Run: headless pygame with SDL's dummy video driver; simulated clock (each Clock.tick advances the game by its frame time, no real sleeping); random seed 0; keys injected as events and as key.get_pressed() state; no mouse input.
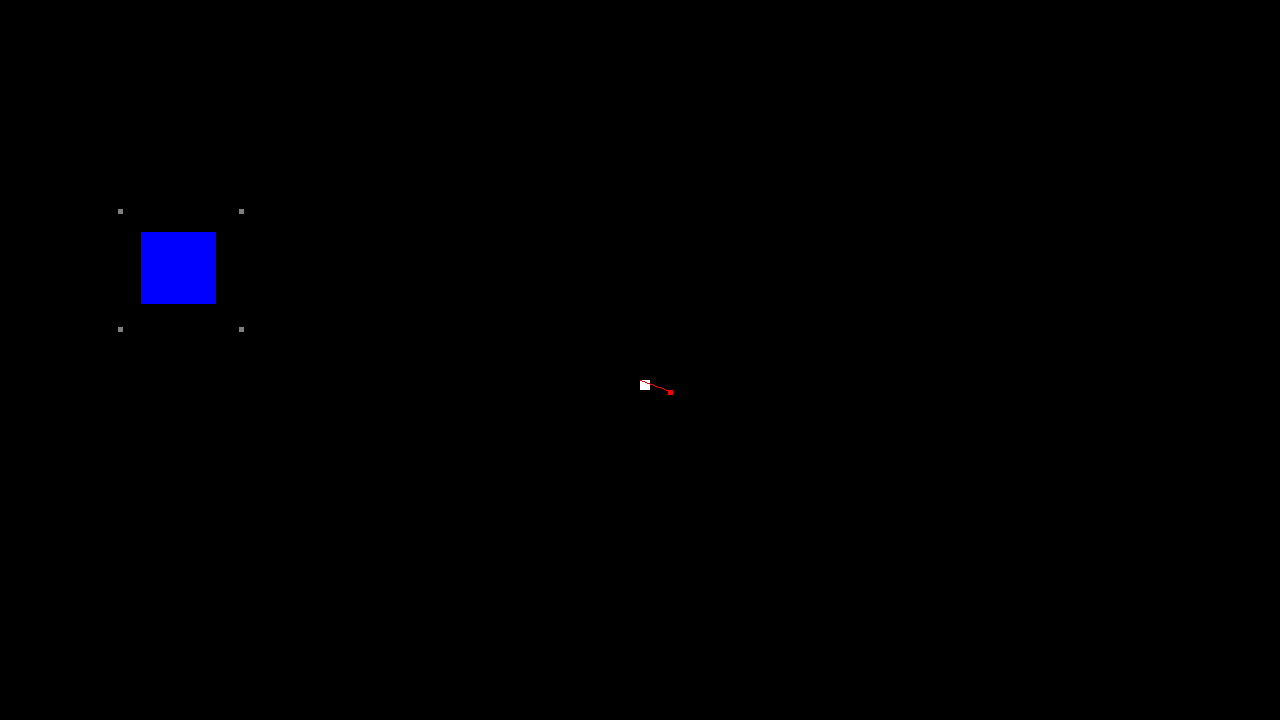
Frame 1 of 4 · flips 1–60 · no input
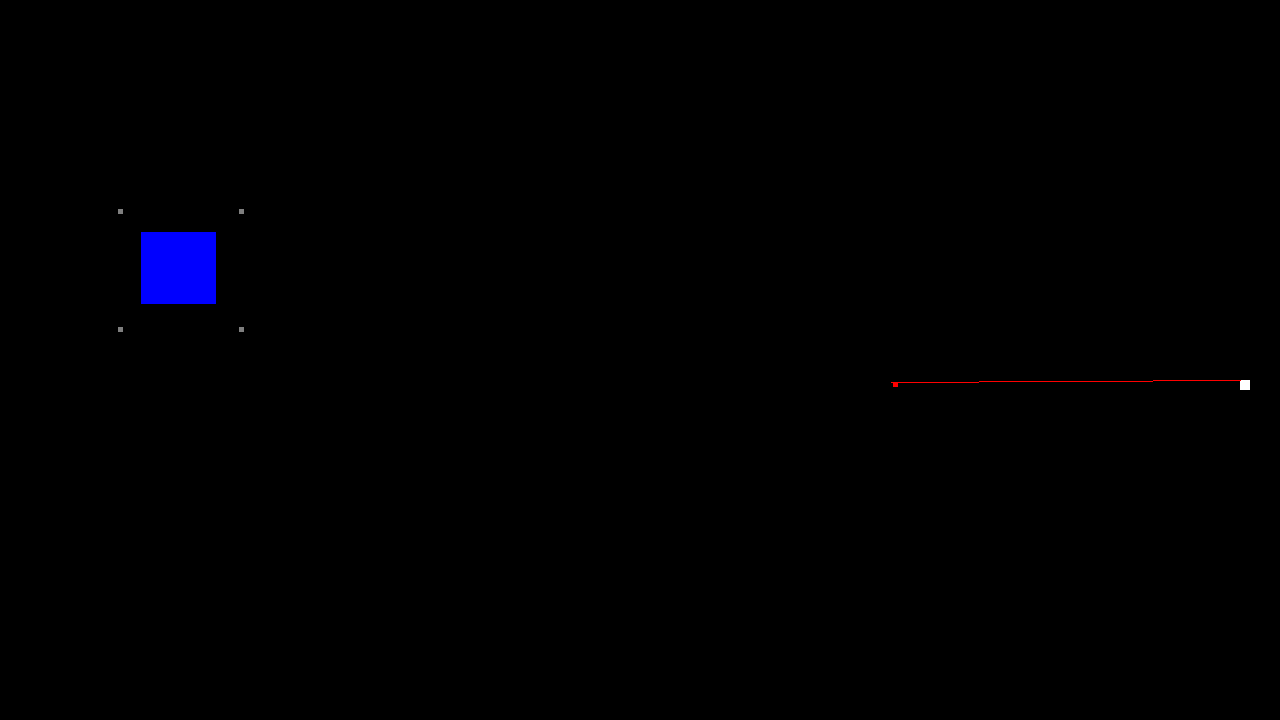
Frame 2 of 4 · flips 61–180 · tapped SPACE, RETURN · held RIGHT (→), D
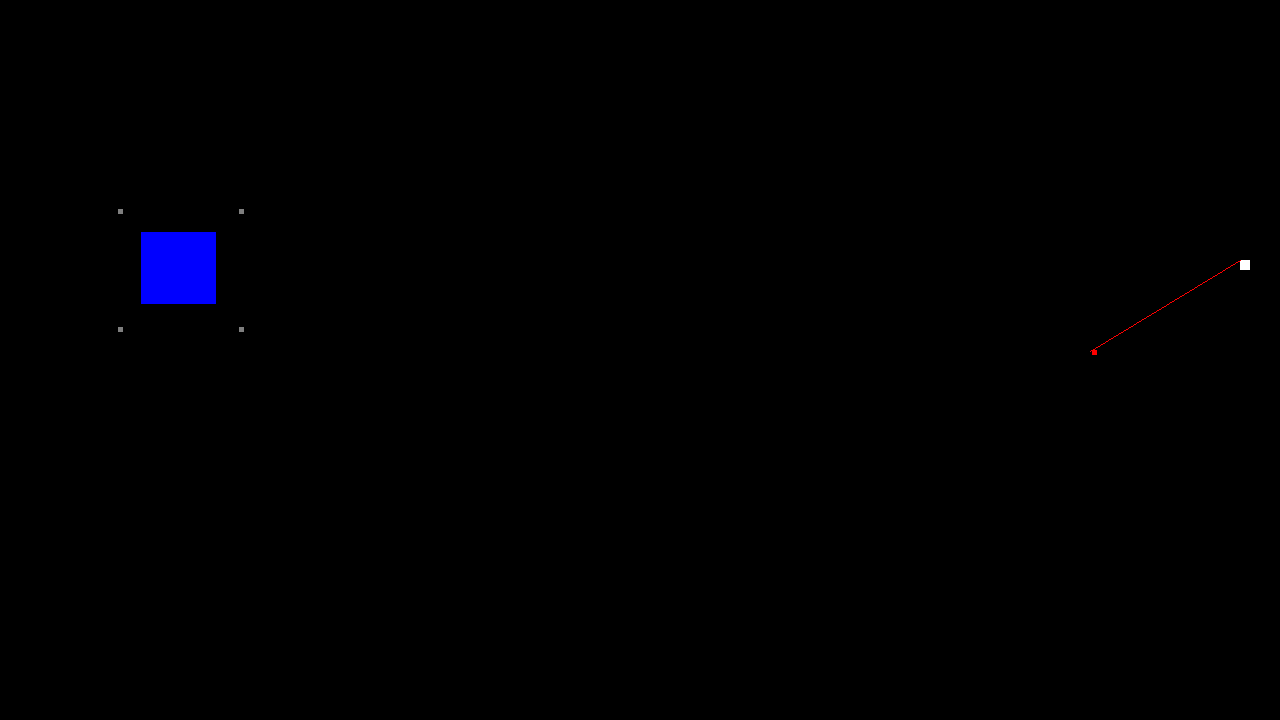
Frame 3 of 4 · flips 181–300 · held DOWN (↓), S
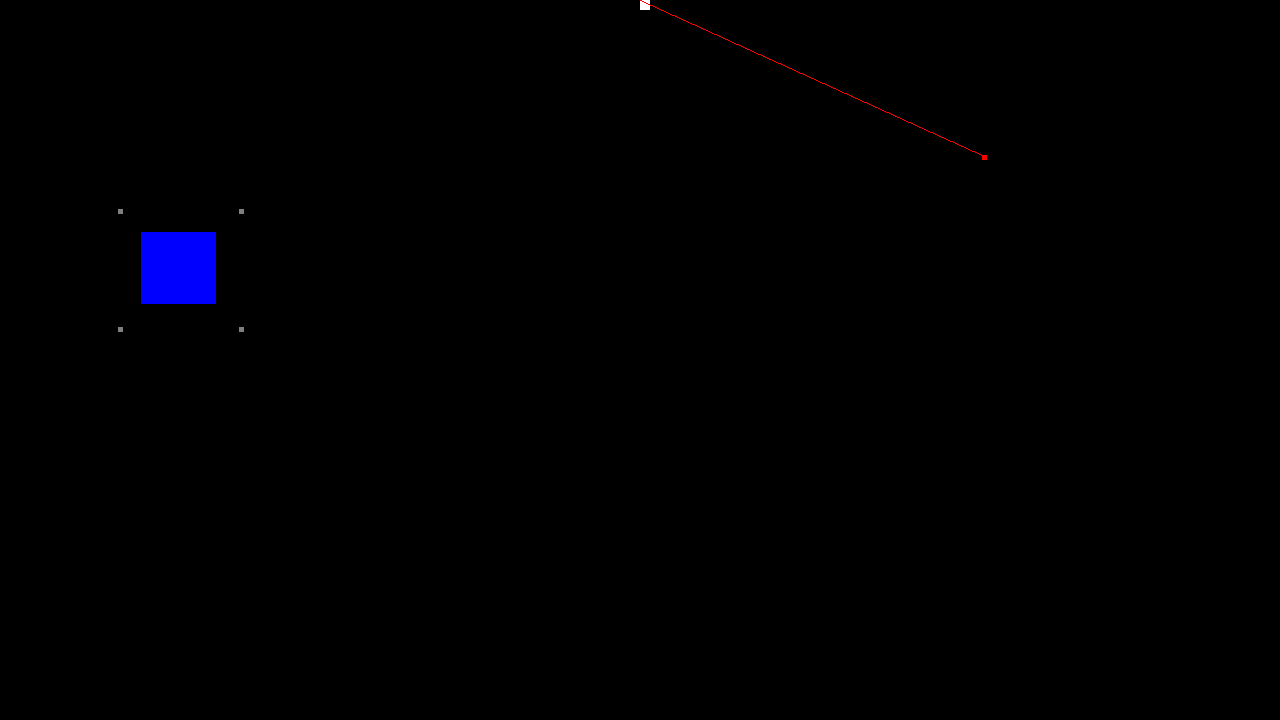
Frame 4 of 4 · flips 301–420 · held LEFT (←), A, UP (↑), W

The pygame program that drew these frames:

import math
import pygame as pg
from pygame.locals import *
import random as rand


pg.init()

clock = pg.time.Clock()

gameDisplay = pg.display.set_mode((1280,720),pg.RESIZABLE)
gameDisplay.fill((0,0,0))

end = False

namenum = 0

#temp = line_rect((players.x,players.y),(self.x,self.y),lwall)
def line_rect(p1,p2,lwalls, rect):
	if(p2[0]-p1[0] != 0):
		m = float(p2[1]-p1[1])/float(p2[0]-p1[0])
	else:
		m = float(p2[1]-p1[1])/float(p2[0]-p1[0]+1)
	b = float(p2[1])-float(m*p2[0])
	for wall in lwalls:
		if((p1[0]>=wall.x and p2[0] <= wall.x) or (p2[0]>=wall.x and p1[0] <= wall.x)):
			init = wall.x
			while(init<=wall.x+wall.xLen):
				rect = pg.Rect(init-5,m*init+b-5,10,10)
				if(wall.drawR.colliderect(rect)):
					return True
				init+=2
	for i in lwalls:
		if(i.drawR.colliderect(rect)):
			return True
	return False
def line_rect1(p1,p2,lwalls):
	if(p2[0]-p1[0] != 0):
		m = float(p2[1]-p1[1])/float(p2[0]-p1[0])
	else:
		m = float(p2[1]-p1[1])/float(p2[0]-p1[0]+1)
	b = float(p2[1])-float(m*p2[0])
	for wall in lwalls:
		if((p1[0]>=wall.x and p2[0] <= wall.x) or (p2[0]>=wall.x and p1[0] <= wall.x)):
			init = wall.x
			while(init<=wall.x+wall.xLen):
				rect = pg.Rect(init-5,m*init+b-5,10,10)
				if(wall.drawR.colliderect(rect)):
					return True
				init+=2
	return False

class Player:
	def __init__(self):
		self.x = int(1280/2)
		self.y= int(760/2)
		self.xLen = 10
		self.yLen = 10
		self.color = (255,255,255)
		self.speed = 5
		self.drawR = None
	def move(self,keys):
		if keys[K_w]:
			self.y-=self.speed
		if(keys[K_s]):
			self.y+=self.speed     
		if(keys[K_d]):
			self.x+=self.speed       
		if(keys[K_a]):
			self.x-=self.speed
		if(self.x<=0 or self.x >=1280):
			self.x = 0
		if(self.y<=0 or self.y>=720):
			self.y = 0
	def draw(self):
		self.drawR = pg.draw.rect(gameDisplay,self.color,(self.x,self.y,self.xLen,self.yLen))
class Walls:
	def __init__(self):
		self.x = rand.randint(100,1100)
		self.y = rand.randint(100,600)
		self.xLen = rand.randint(10,100)
		self.yLen = rand.randint(10,100)
		self.color = (0,0,255)
		self.drawR = None
	def draw(self):
		self.drawR = pg.draw.rect(gameDisplay,self.color,(self.x,self.y,self.xLen,self.yLen))
class Graph:
	def __init__(self,nodes):
		self.edges = {}
		self.weights = {}
		self.start = None
		self.end = None
		global namenum
		for i in range(0,namenum+1):
			self.edges[str(i)]= set()
			self.weights[str(i)]= set()
		for node in nodes:
			for c in node.edges:
				if(node.name != c[1].name):
					self.edges[node.name].add(c[1].name)
					self.edges[c[1].name].add(node.name)
					self.weights[(node.name,c[1].name)] = math.hypot(c[1].x-node.x,c[1].y-node.y)
					self.weights[(c[1].name,node.name)] = math.hypot(c[1].x-node.x,c[1].y-node.y)
					if(c[1].start):
						self.start = c[1].name
						#pg.draw.circle(gameDisplay,(0,255,255),(self.start.x,self.start.y),5)
					if(c[1].end):
						self.end = c[1].name
						#pg.draw.circle(gameDisplay,(0,255,255),(self.end.x,self.end.y),5)
	def pathfinder(self):
		shortest_paths = {self.start: (None, 0)}
		current_node = self.start
		visited = set()
		while(current_node != self.end):
			visited.add(current_node)
			destinations = self.edges[current_node]
			weight_to_current_node = shortest_paths[current_node][1]
			for next_node in destinations:
				weight = self.weights[(current_node, next_node)] + weight_to_current_node
				if next_node not in shortest_paths:
					shortest_paths[next_node] = (current_node, weight)
				else:
					current_shortest_weight = shortest_paths[next_node][1]
					if current_shortest_weight > weight:
						shortest_paths[next_node] = (current_node, weight)
			next_destinations = {node: shortest_paths[node] for node in shortest_paths if node not in visited}
			current_node = min(next_destinations, key=lambda k: next_destinations[k][1])
		path = []
		while current_node is not None:
			path.append(current_node)
			next_node = shortest_paths[current_node][0]
			current_node = next_node
		path = path[::-1]
		return path
class Zombie:
	def __init__(self):
		self.x = rand.randint(0,1280)
		self.y = rand.randint(0,760)
		self.xLen = 5
		self.yLen = 5
		self.color = (255,0,0)
		self.speed = 3
		self.drawR = pg.draw.rect(gameDisplay,self.color,(self.x,self.y,self.xLen,self.yLen))
		self.drawL = None
	def move(self,players,lwall,nodes):
		if(players.x-self.x != 0):
			angle = math.atan2(players.y-self.y,players.x-self.x)
			m = (players.y-self.y)/(players.x-self.x)
		else:
			angle = 0
			m = (players.y-self.y)/.01
		l = pg.draw.line(gameDisplay,(255,0,0),(self.x,self.y),(players.x,players.y))
		temp = line_rect((players.x,players.y),(self.x,self.y),lwall,self.drawR)
		if(temp):
			print('Hi')
			self.addEdges(nodes,players,lwall)
			g = Graph(nodes)
			arr = g.pathfinder()
			minNode = nodes[0]
			minNodeD = 100000000
			if(len(arr) >= 3):
				dest = g.pathfinder()
				for node in nodes:
					for c in node.edges:
						if(minNodeD >= math.hypot(c[1].x-self.x,c[1].y-self.y) and math.hypot(c[1].x-self.x,c[1].y-self.y) != 0):
							minNode = c[1]
							minNodeD = math.hypot(c[1].x-self.x,c[1].y-self.y)
						for i in range(0,len(dest)):
							if(dest[i] == c[1].name):
								dest[i] = c[1]
								break
							if(dest[i] ==c[0].name):
								dest[i] = c[0]
								break
				ind = 0
				de = dest[1]
				dis = math.hypot(de.x-self.x,de.y-self.y)
				for d in dest:
					pg.draw.rect(gameDisplay,(0,255,255),(d.x,d.y,10,10))
				#if(minNode == de and math.hypot(dest[2].x-self.x,dest[2].y-self.y)<=100):
				#de = dest[2]
				'''
				while(ind+1 < len(dest) and dis<=math.hypot(dest[ind+1].x-self.x,dest[ind+1].y-self.y)):
					ind+=1
					de = dest[ind]
					dis = math.hypot(de.x-self.x,de.y-self.y)
				'''
				#print(minNodeD)
				pg.draw.rect(gameDisplay,(0,255,255),(de.x,de.y,10,10))
				angle = math.atan2(de.y-self.y,de.x-self.x)
		self.x+=int(self.speed*math.cos(angle))
		self.y+=int(self.speed*math.sin(angle))
		self.draw()
		if(self.collide(self.drawR, lwall)):
			self.x-=int(self.speed*math.cos(angle))
			self.y-=int(self.speed*math.sin(angle))
	def draw(self):
		self.drawR = pg.draw.rect(gameDisplay,self.color,(self.x,self.y,self.xLen,self.yLen))
	def collide(self, rect, lwall):
		for i in lwall:
			if(i.drawR.colliderect(rect)):
				return True
		return False
	def addEdges(self,nodes,player,lwall):
		global namenum
		for node in nodes:
			if(not line_rect1((node.x,node.y),(player.x,player.y),lwall)):
				namenum+=1
				node.edges.append((node,Node(player.x,player.y,True,False,True,namenum)))
			if(not line_rect1((node.x,node.y),(self.x,self.y),lwall)):
				namenum+=1
				node.edges.append((node,Node(self.x,self.y,True,True,False,namenum)))				
def onePass(lwall):
	nodes = []
	biff = 23
	global namenum
	for wall in lwall:
		namenum+=1
		nodes.append(Node(wall.x-biff,wall.y-biff,False, False, False,namenum))
		namenum+=1
		nodes.append(Node(wall.x+wall.xLen+biff,wall.y-biff,False, False, False,namenum))
		namenum+=1
		nodes.append(Node(wall.x-biff,wall.y+wall.yLen+biff,False, False, False,namenum))
		namenum+=1
		nodes.append(Node(wall.x+wall.xLen+biff,wall.y+wall.yLen+biff,False, False, False,namenum))
	copy = nodes[:]
	for node in copy:
		for wall in lwall:
			if(wall.drawR.colliderect(node.drawR)):
				nodes.remove(node)
	return nodes
class Node:
	def __init__(self,x,y,v,s,e,name):
		self.x = x
		self.y= y
		self.xLen = 5
		self.yLen = 5
		self.color = (127,127,127)
		self.drawR = pg.draw.rect(gameDisplay,self.color,(self.x,self.y,self.xLen,self.yLen))
		self.edges = []
		self.remove = v
		self.start = s
		self.end = e
		self.name = str(name)
	def draw(self,edgedraw):
		pg.draw.rect(gameDisplay,self.color,(self.x,self.y,self.xLen,self.yLen))
		if(edgedraw):
			for edge in self.edges:
				pg.draw.line(gameDisplay,(127,127,127),(self.x,self.y),(edge[1].x,edge[1].y))
def create_edges(nodes,lwall):
	for node in nodes:
		for c in nodes:
			collide = False
			temp = line_rect1((node.x,node.y),(c.x,c.y),lwall)
			if(not temp):
				node.edges.append((node,c))




me = Player()
zombs = []
walls = []
for i in range(0,1):
	zombs.append(Zombie())
	walls.append(Walls())
	walls[i].draw()
Nodes = onePass(walls)
create_edges(Nodes,walls)
while not end:
    for event in pg.event.get():
        if event.type == pg.QUIT:
            end = True
    gameDisplay.fill((0,0,0))
    keys = pg.key.get_pressed()
    me.move(keys)
    me.draw()
    for i in range(0,1):
    	walls[i].draw()
    	zombs[i].move(me,walls,Nodes)
    for node in Nodes:
    	node.draw(False)
    	for c in node.edges:
    		if(c[1].remove):
    			node.edges.remove(c)
    			namenum -=1
    pg.display.update()
    clock.tick(60)
pg.quit()
quit()
